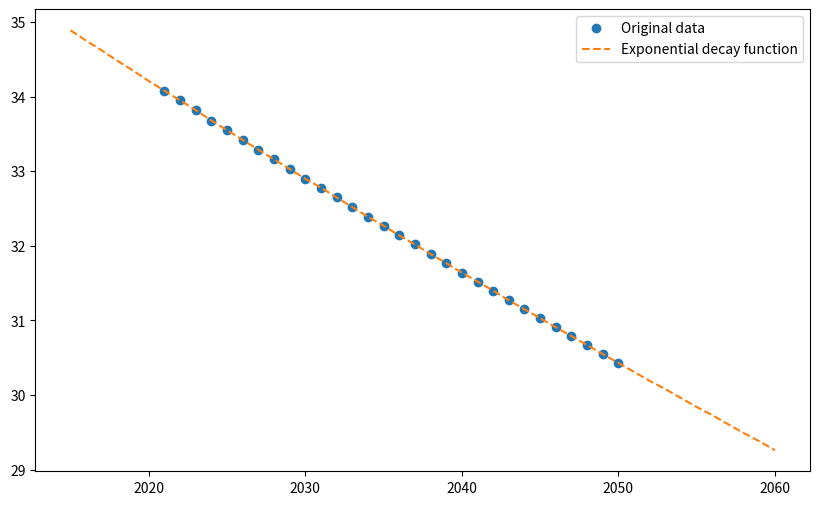

The script that saved this image:
'''
Give 2 dimensional data, and an x value the interpolator will interpolate or extrapolate the data for the x value.

[redacted]
'''

import numpy as np
from scipy.interpolate import PchipInterpolator
from scipy.optimize import curve_fit
import matplotlib.pyplot as plt

def interpolate_polynomial(xy, x_new, degree): # for polynomial interpolation
    x = xy[:, 0]
    y = xy[:, 1]
    coeffs = np.polyfit(x, y, degree)
    y_new = np.round(np.polyval(coeffs, x_new), 2)
    
    # Calculate the r-squared value for the polynomial fit
    y_pred = np.polyval(coeffs, x)
    residuals = y - y_pred
    ss_res = np.sum(residuals**2)
    ss_tot = np.sum((y - np.mean(y))**2)
    r2 = 1 - (ss_res / ss_tot)    
    return y_new, r2
   

def func(x, a, b, c): # uses the exponential decay function
    return a * np.exp(-b * (x-2015)) + c

# Data
x = np.arange(2021, 2051)
y = np.array([34.08, 33.95, 33.82, 33.68, 33.55, 33.42, 33.29, 33.16, 33.03, 32.90, 32.78, 32.65, 32.52, 32.39, 32.27, 32.14, 32.02, 31.89, 31.77, 31.64, 31.52, 31.40, 31.27, 31.15, 31.03, 30.91, 30.79, 30.67, 30.55, 30.43])

# Interpolate the data 
popt, pcov = curve_fit(func, x, y)

x_new = np.arange(2015, 2061)
y_new_exp = func(x_new, *popt)
y_new_exp = np.round(y_new_exp, 2)

print("Exponential decay function results 2015-2060:", y_new_exp)

# Plot the results
plt.figure(figsize=(10, 6))
plt.plot(x, y, 'o', label='Original data')
plt.plot(x_new, y_new_exp, '--', label='Exponential decay function')
plt.legend()
plt.show()


def calculate_percentage_difference(lower, middle, upper):
    diff_down = (middle - lower) / middle * 100
    diff_up = (upper - middle) / middle * 100
    return diff_down, diff_up

